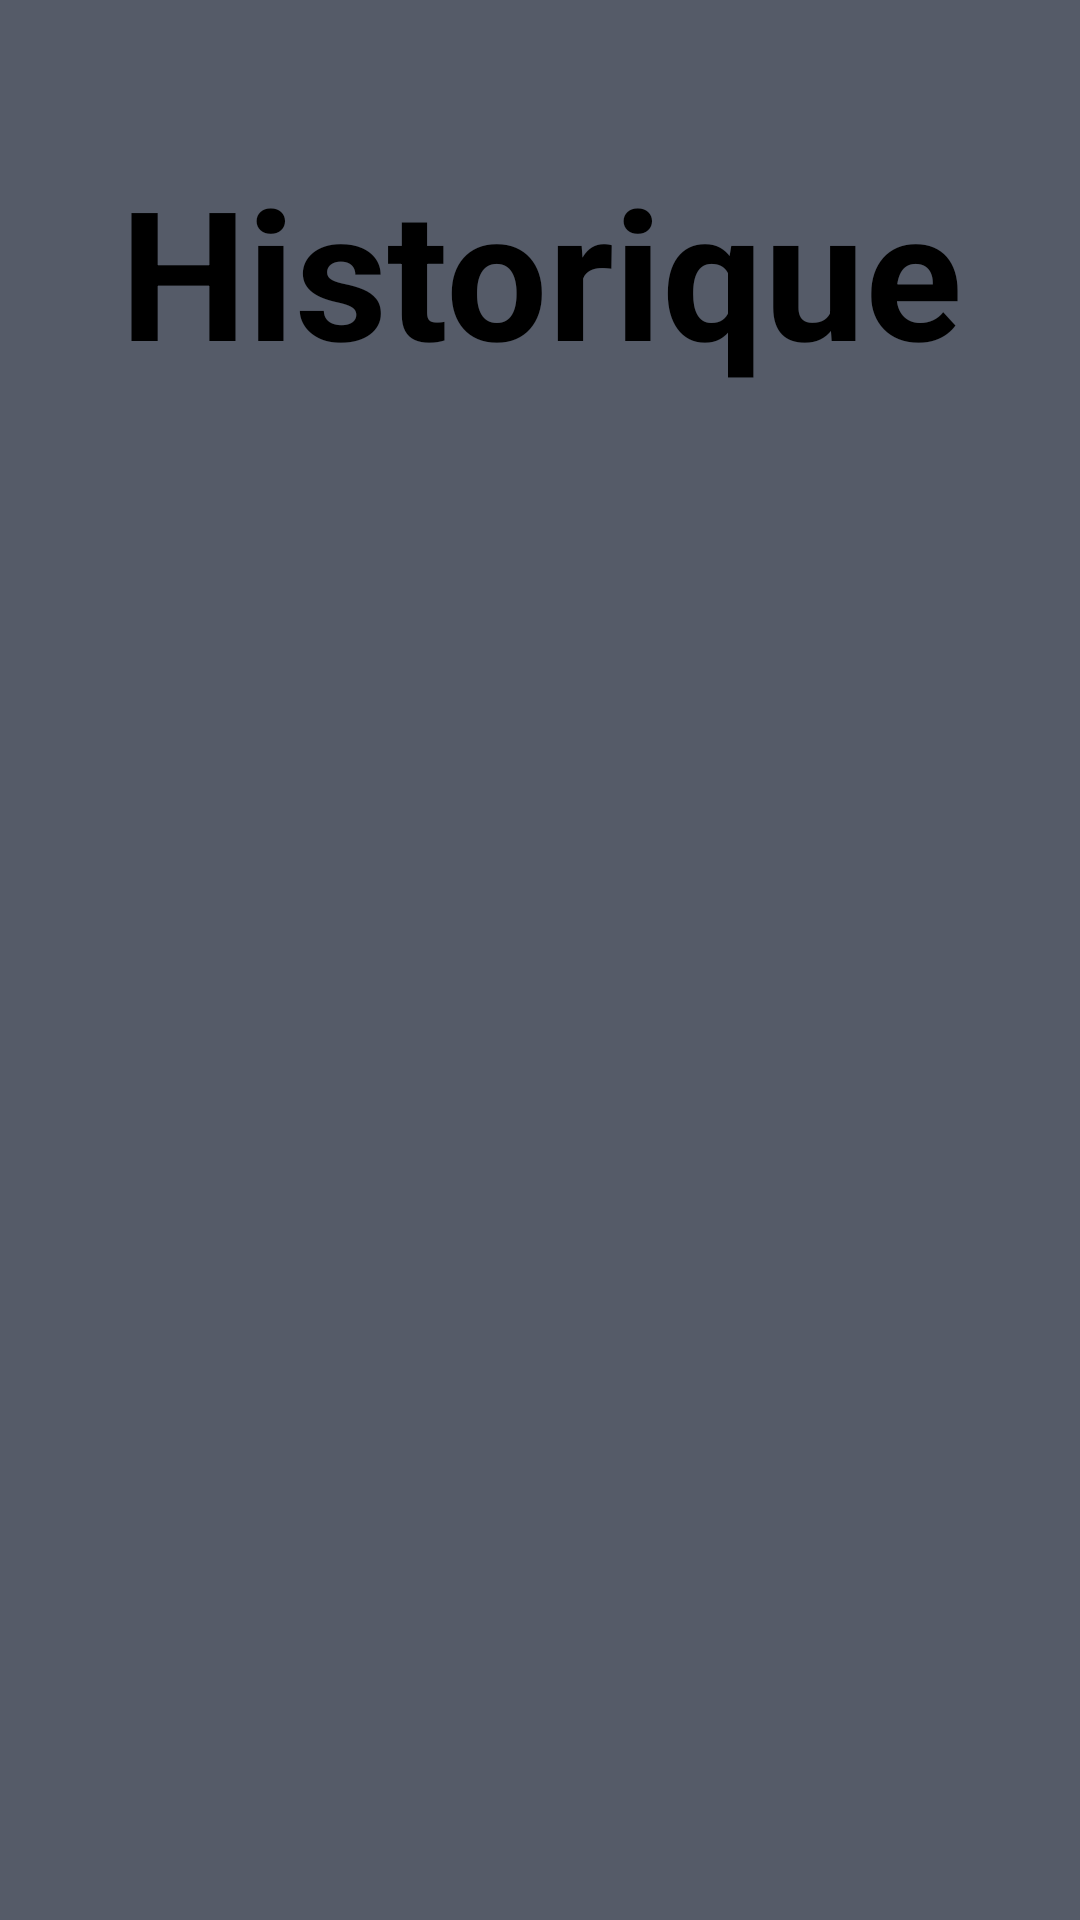

This screen was rendered from an Android layout file. Write that file and the resources it references.
<!-- AndroidManifest.xml: application theme Theme.Projet -->
<!-- res/layout/activity_history.xml -->
<?xml version="1.0" encoding="utf-8"?>
<androidx.constraintlayout.widget.ConstraintLayout xmlns:android="http://schemas.android.com/apk/res/android"
    xmlns:app="http://schemas.android.com/apk/res-auto"
    xmlns:tools="http://schemas.android.com/tools"
    android:layout_width="match_parent"
    android:layout_height="match_parent"
    android:background="#555B68"
    tools:context=".History">

    <TextView
        android:id="@+id/textView5"
        android:layout_width="wrap_content"
        android:layout_height="wrap_content"
        android:layout_marginTop="50dp"
        android:text="Historique"
        android:textAlignment="center"
        android:textColor="#000000"
        android:textSize="60sp"
        android:textStyle="bold"
        app:layout_constraintEnd_toEndOf="parent"
        app:layout_constraintHorizontal_bias="0.5"
        app:layout_constraintStart_toStartOf="parent"
        app:layout_constraintTop_toTopOf="parent" />
</androidx.constraintlayout.widget.ConstraintLayout>
<!-- resources referenced by this layout -->
<resources>
  <style name="Theme.Projet" parent="Theme.MaterialComponents.DayNight.NoActionBar">
          
          <item name="colorPrimary">@color/purple_500</item>
          <item name="colorPrimaryVariant">@color/purple_700</item>
          <item name="colorOnPrimary">@color/white</item>
          
          <item name="colorSecondary">@color/teal_200</item>
          <item name="colorSecondaryVariant">@color/teal_700</item>
          <item name="colorOnSecondary">@color/black</item>
          
          <item name="android:statusBarColor">?attr/colorPrimaryVariant</item>
          
      </style>
  <color name="purple_500">#08451C</color>
  <color name="purple_700">#FF3700B3</color>
  <color name="white">#FFFFFFFF</color>
  <color name="teal_200">#FF03DAC5</color>
  <color name="teal_700">#FF018786</color>
  <color name="black">#FF000000</color>
</resources>
